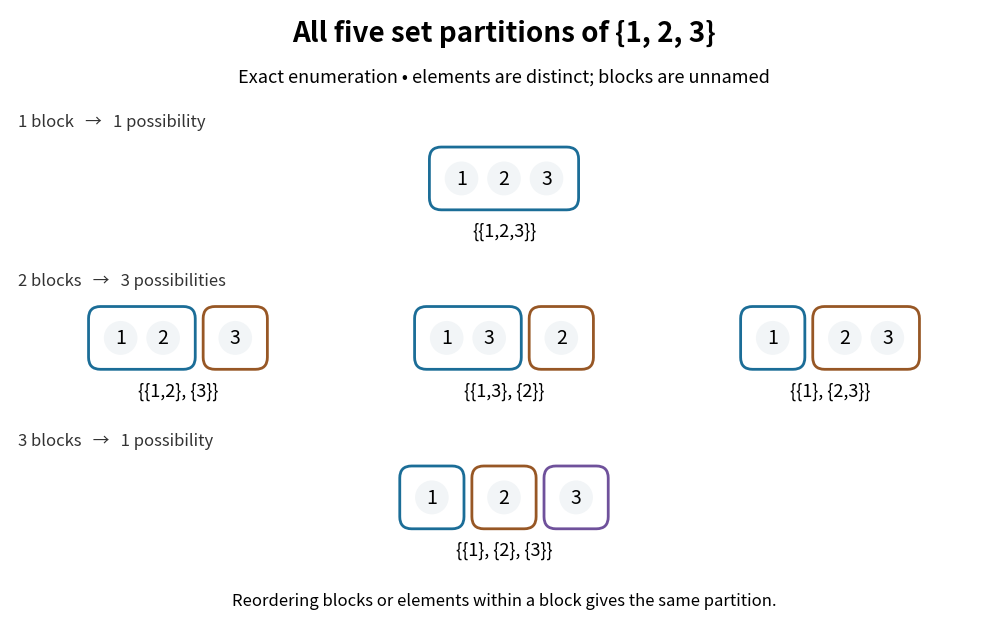

Source code (Python): (Note: this script raises an exception after producing the figure.)
"""Draw an exact enumeration, not measured data. Python 3.14 / Matplotlib 3.10.

Run from _media; outlines and colours separate blocks but do not label them.
"""

from itertools import product
from pathlib import Path

import matplotlib.pyplot as plt
from matplotlib.patches import Circle, FancyBboxPatch


def enumerate_partitions(n):
    """Enumerate canonical restricted-growth words independently of S(n,k)."""
    if n == 0:
        return [()]
    partitions = []
    for word in product(range(n), repeat=n):
        if word[0] != 0:
            continue
        if any(word[i] > 1 + max(word[:i]) for i in range(1, n)):
            continue
        partitions.append(tuple(
            tuple(i + 1 for i, label in enumerate(word) if label == j)
            for j in range(max(word) + 1)
        ))
    return partitions


def draw_partition(ax, partition, x, y):
    colours = ["#1b6d97", "#975725", "#6f519b"]
    widths = [0.43 * len(block) + 0.17 for block in partition]
    total = sum(widths) + 0.13 * (len(widths) - 1)
    cursor = x - total / 2
    for block, width, colour in zip(partition, widths, colours):
        ax.add_patch(FancyBboxPatch(
            (cursor, y - 0.29), width, 0.58,
            boxstyle="round,pad=0.025,rounding_size=0.12",
            linewidth=2, edgecolor=colour, facecolor="white",
        ))
        for j, element in enumerate(block):
            px = cursor + 0.30 + 0.43 * j
            ax.add_patch(Circle((px, y), 0.17, facecolor="#f2f5f7", edgecolor="none"))
            ax.text(px, y, str(element), ha="center", va="center", fontsize=14)
        cursor += width + 0.13
    notation = "{" + ", ".join("{" + ",".join(map(str, b)) + "}" for b in partition) + "}"
    ax.text(x, y - 0.53, notation, ha="center", va="center", fontsize=13)


def main():
    partitions = enumerate_partitions(3)
    assert len(partitions) == 5
    assert [sum(len(p) == k for p in partitions) for k in (1, 2, 3)] == [1, 3, 1]
    fig, ax = plt.subplots(figsize=(10.4, 6.4), dpi=100, facecolor="white")
    fig.subplots_adjust(left=0.025, right=0.975, bottom=0.03, top=0.98)
    ax.set(xlim=(0, 10), ylim=(0, 6.1))
    ax.axis("off")
    ax.text(5, 5.78, "All five set partitions of {1, 2, 3}", ha="center", fontsize=20, weight="bold")
    ax.text(5, 5.37, "Exact enumeration • elements are distinct; blocks are unnamed", ha="center", fontsize=13)
    for k, y in [(1, 4.4), (2, 2.8), (3, 1.2)]:
        row = [p for p in partitions if len(p) == k]
        label = (f"{k} block" + ("s" if k > 1 else "") + f"   →   {len(row)} "
                 + ("possibility" if len(row) == 1 else "possibilities"))
        ax.text(0.08, y + 0.53, label, fontsize=12, color="#333333")
        positions = [5] if len(row) == 1 else [1.7, 5, 8.3]
        for p, x in zip(row, positions):
            draw_partition(ax, p, x, y)
    ax.text(5, 0.12, "Reordering blocks or elements within a block gives the same partition.", ha="center", fontsize=12)
    fig.savefig(Path(__file__).with_suffix('.png').name, facecolor="white", transparent=False)
    plt.close(fig)


if __name__ == "__main__":
    main()
